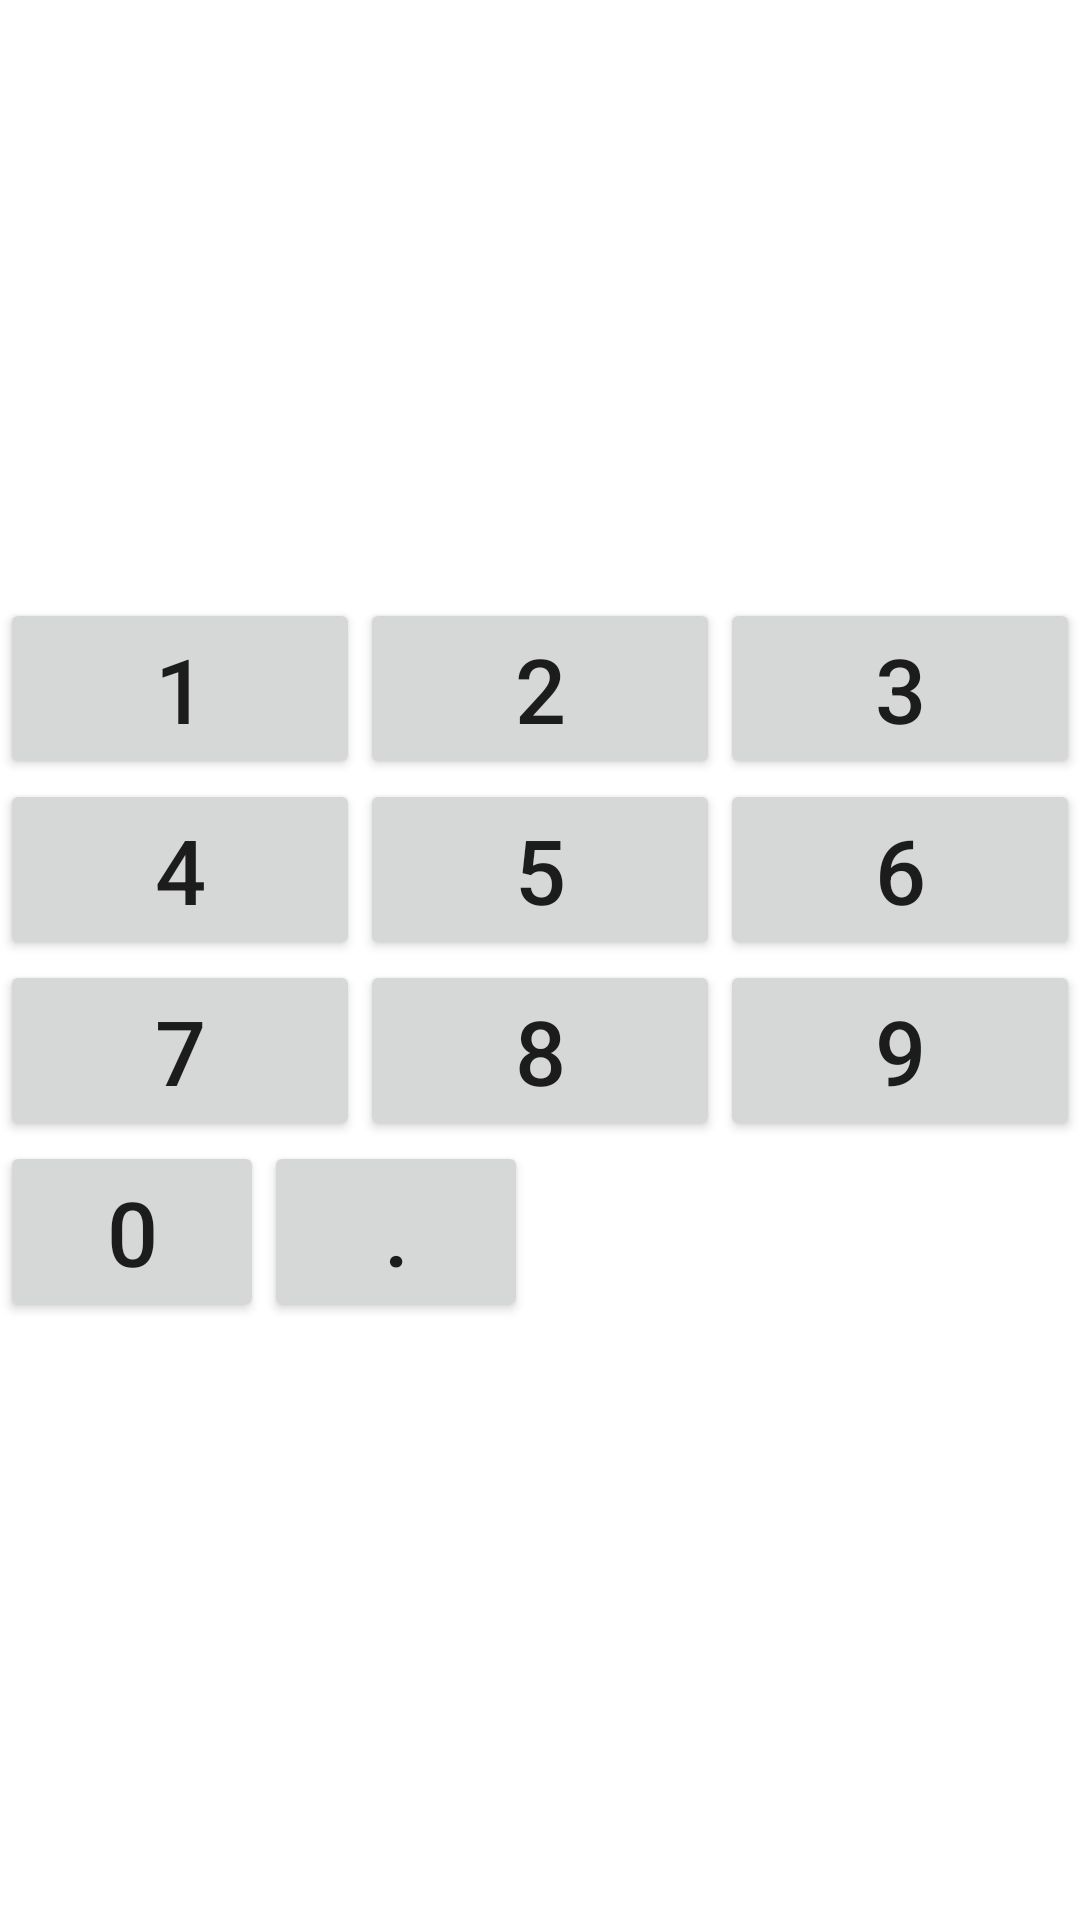

Here is an Android app screen rendered from its layout file. Give the layout XML and the strings, colors and styles it references.
<!-- AndroidManifest.xml: application theme Theme.Lessons2KeyBoard -->
<!-- res/layout/activity_main_linear.xml -->
<?xml version="1.0" encoding="utf-8"?>
<LinearLayout xmlns:android="http://schemas.android.com/apk/res/android"
              android:layout_width="match_parent"
              android:layout_height="match_parent"
              android:orientation="vertical">
    <Space android:layout_width="wrap_content"
           android:layout_height="wrap_content"
           android:layout_weight="1"/>
    <LinearLayout android:layout_width="match_parent"
                  android:layout_height="wrap_content">
        <Button android:layout_width="wrap_content"
                android:layout_height="wrap_content"
                android:text="@string/_1"
                android:layout_weight="1"
                android:textSize="30sp"/>


        <Button android:layout_width="wrap_content"
                android:layout_height="wrap_content"
                android:layout_weight="1"
                android:text="@string/_2" android:textSize="30sp"/>
        <Button android:layout_width="wrap_content"
                android:layout_weight="1"
                android:layout_height="wrap_content"
                android:text="@string/_3" android:textSize="30sp"/>

    </LinearLayout>
    <LinearLayout android:layout_width="match_parent"
                  android:layout_height="wrap_content">
        <Button android:layout_width="wrap_content"
                android:layout_weight="1"
                android:layout_height="wrap_content"
                android:text="@string/_4" android:textSize="30sp"/>

        <Button android:layout_width="wrap_content"
                android:layout_weight="1"
                android:layout_height="wrap_content"
                android:text="@string/_5" android:textSize="30sp"/>
        <Button android:layout_width="wrap_content"
                android:layout_weight="1"
                android:layout_height="wrap_content"
                android:text="@string/_6" android:textSize="30sp"/>

    </LinearLayout>
    <LinearLayout android:layout_width="match_parent"
                  android:layout_height="wrap_content">
        <Button android:layout_width="wrap_content"
                android:layout_height="wrap_content"
                android:layout_weight="1"
                android:text="@string/_7" android:textSize="30sp"/>

        <Button android:layout_width="wrap_content"
                android:layout_height="wrap_content"
                android:layout_weight="1"
                android:text="@string/_8" android:textSize="30sp"/>
        <Button android:layout_width="wrap_content"
                android:layout_weight="1"
                android:layout_height="wrap_content"
                android:text="@string/_9" android:textSize="30sp"/>

    </LinearLayout>

    <LinearLayout android:layout_width="match_parent"
                  android:layout_height="wrap_content">
        <Button android:layout_width="wrap_content"
                android:layout_height="wrap_content"
                android:text="@string/_0" android:textSize="30sp"/>

        <Button android:layout_width="wrap_content"
                android:layout_height="wrap_content"
                android:text="@string/point" android:textSize="30sp"/>


    </LinearLayout>
    <Space android:layout_width="wrap_content"
           android:layout_height="wrap_content"
           android:layout_weight="1"/>

</LinearLayout>
<!-- resources referenced by this layout -->
<resources>
  <string name="_0">0</string>
  <string name="_1">1</string>
  <string name="_2">2</string>
  <string name="_3">3</string>
  <string name="_4">4</string>
  <string name="_5">5</string>
  <string name="_6">6</string>
  <string name="_7">7</string>
  <string name="_8">8</string>
  <string name="_9">9</string>
  <string name="point">.</string>
  <style name="Theme.Lessons2KeyBoard" parent="Theme.MaterialComponents.DayNight.DarkActionBar">
          
          <item name="colorPrimary">@color/purple_500</item>
          <item name="colorPrimaryVariant">@color/purple_700</item>
          <item name="colorOnPrimary">@color/white</item>
          
          <item name="colorSecondary">@color/teal_200</item>
          <item name="colorSecondaryVariant">@color/teal_700</item>
          <item name="colorOnSecondary">@color/black</item>
          
          <item name="android:statusBarColor" tools:targetApi="l">?attr/colorPrimaryVariant</item>
          
      </style>
  <!-- not gathered from this repository: default colours our renderer supplied (Android Studio template values) -->
  <color name="purple_500">#FF6200EE</color>
  <color name="purple_700">#FF3700B3</color>
  <color name="teal_200">#FF03DAC5</color>
  <color name="teal_700">#FF018786</color>
  <color name="black">#FF000000</color>
  <color name="white">#FFFFFFFF</color>
</resources>
